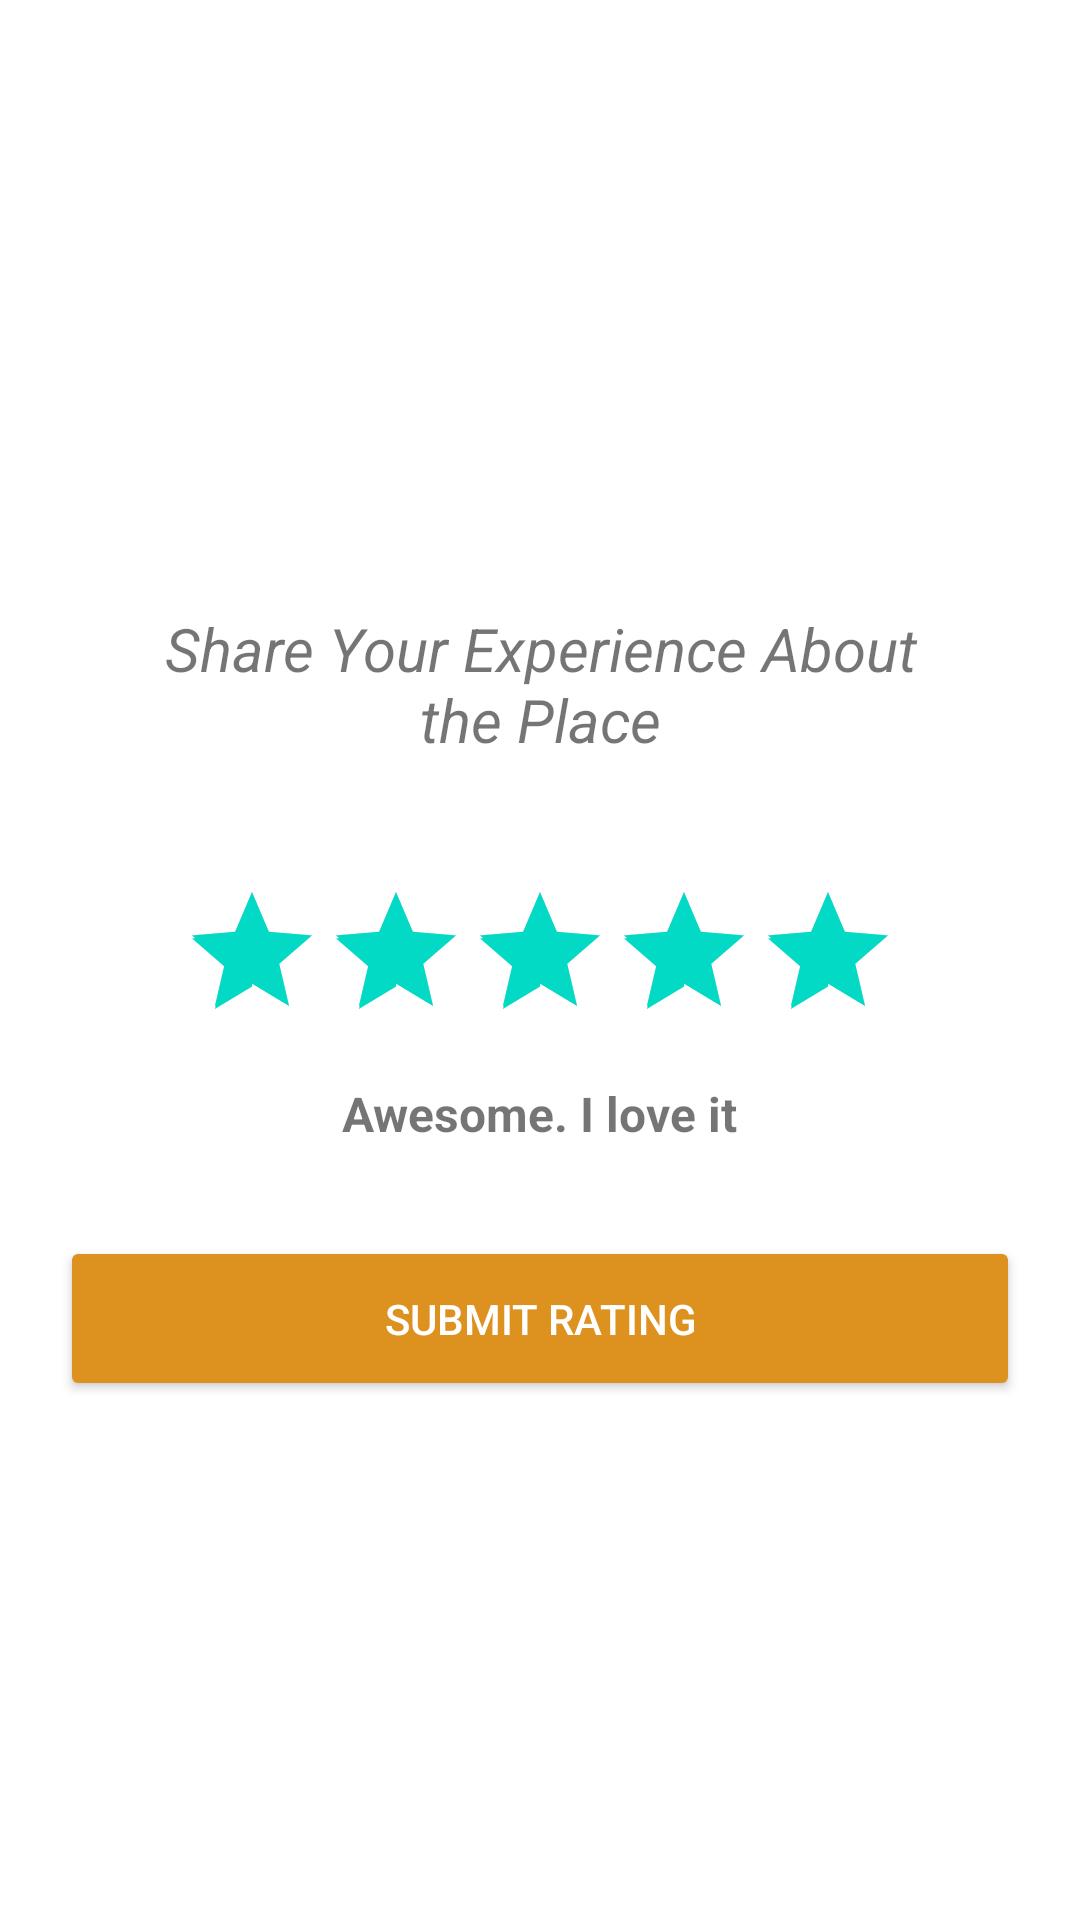

Produce the Android XML layout that renders to this screen, including the resource entries it uses.
<!-- AndroidManifest.xml: application theme Theme.MultiSaloon -->
<!-- res/layout/activity_rating.xml -->
<?xml version="1.0" encoding="utf-8"?>
<LinearLayout xmlns:android="http://schemas.android.com/apk/res/android"
    xmlns:app="http://schemas.android.com/apk/res-auto"
    xmlns:tools="http://schemas.android.com/tools"
    android:layout_width="match_parent"
    android:layout_height="match_parent"
    android:orientation="vertical"
    android:gravity="center"
    android:padding="20dp"
    tools:context=".RatingActivity">

    <TextView
        android:id="@+id/textView2"
        android:layout_width="match_parent"
        android:layout_height="wrap_content"
        android:layout_marginTop="10dp"
        android:gravity="center_horizontal"
        android:text="Share Your Experience About the Place"
        android:textSize="20sp"
        android:padding="20dp"
        android:textStyle="italic" />

    <RatingBar
        android:id="@+id/ratingBar"
        android:layout_width="wrap_content"
        android:layout_height="wrap_content"
        android:layout_gravity="center"
        android:layout_marginTop="20dp"
        android:numStars="5"
        android:rating="5"
        android:stepSize="1" />

    <TextView
        android:id="@+id/tvRatingScale"
        android:layout_width="wrap_content"
        android:layout_height="wrap_content"
        android:layout_gravity="center"
        android:layout_marginTop="10dp"
        android:text="Awesome. I love it"
        android:textSize="16sp"
        android:textStyle="bold" />


    <Button
        android:id="@+id/btnSubmit"
        android:layout_width="match_parent"
        android:layout_height="55dp"
        android:layout_marginTop="30dp"
        android:backgroundTint="#dd921f"
        android:text="Submit Rating"
        android:textColor="@android:color/white" />


    <Button
        android:id="@+id/getrecommendation"
        android:layout_width="250dp"
        android:layout_height="wrap_content"
        android:text="Get Recommendation"
        android:layout_marginTop="20dp"
        android:visibility="gone"/>

</LinearLayout>
<!-- resources referenced by this layout -->
<resources>
  <style name="Theme.MultiSaloon" parent="Theme.MaterialComponents.DayNight.NoActionBar">
          
          <item name="colorPrimary">#dd921f</item>
          <item name="colorPrimaryVariant">#dd921f</item>
          <item name="colorOnPrimary">@color/white</item>
          
          <item name="colorSecondary">@color/teal_200</item>
          <item name="colorSecondaryVariant">@color/teal_700</item>
          <item name="colorOnSecondary">@color/black</item>
          
          <item name="android:statusBarColor" tools:targetApi="l">?attr/colorPrimaryVariant</item>
          
      </style>
  <!-- not gathered from this repository: default colours our renderer supplied (Android Studio template values) -->
  <color name="teal_200">#FF03DAC5</color>
  <color name="teal_700">#FF018786</color>
  <color name="black">#FF000000</color>
  <color name="white">#FFFFFFFF</color>
</resources>
